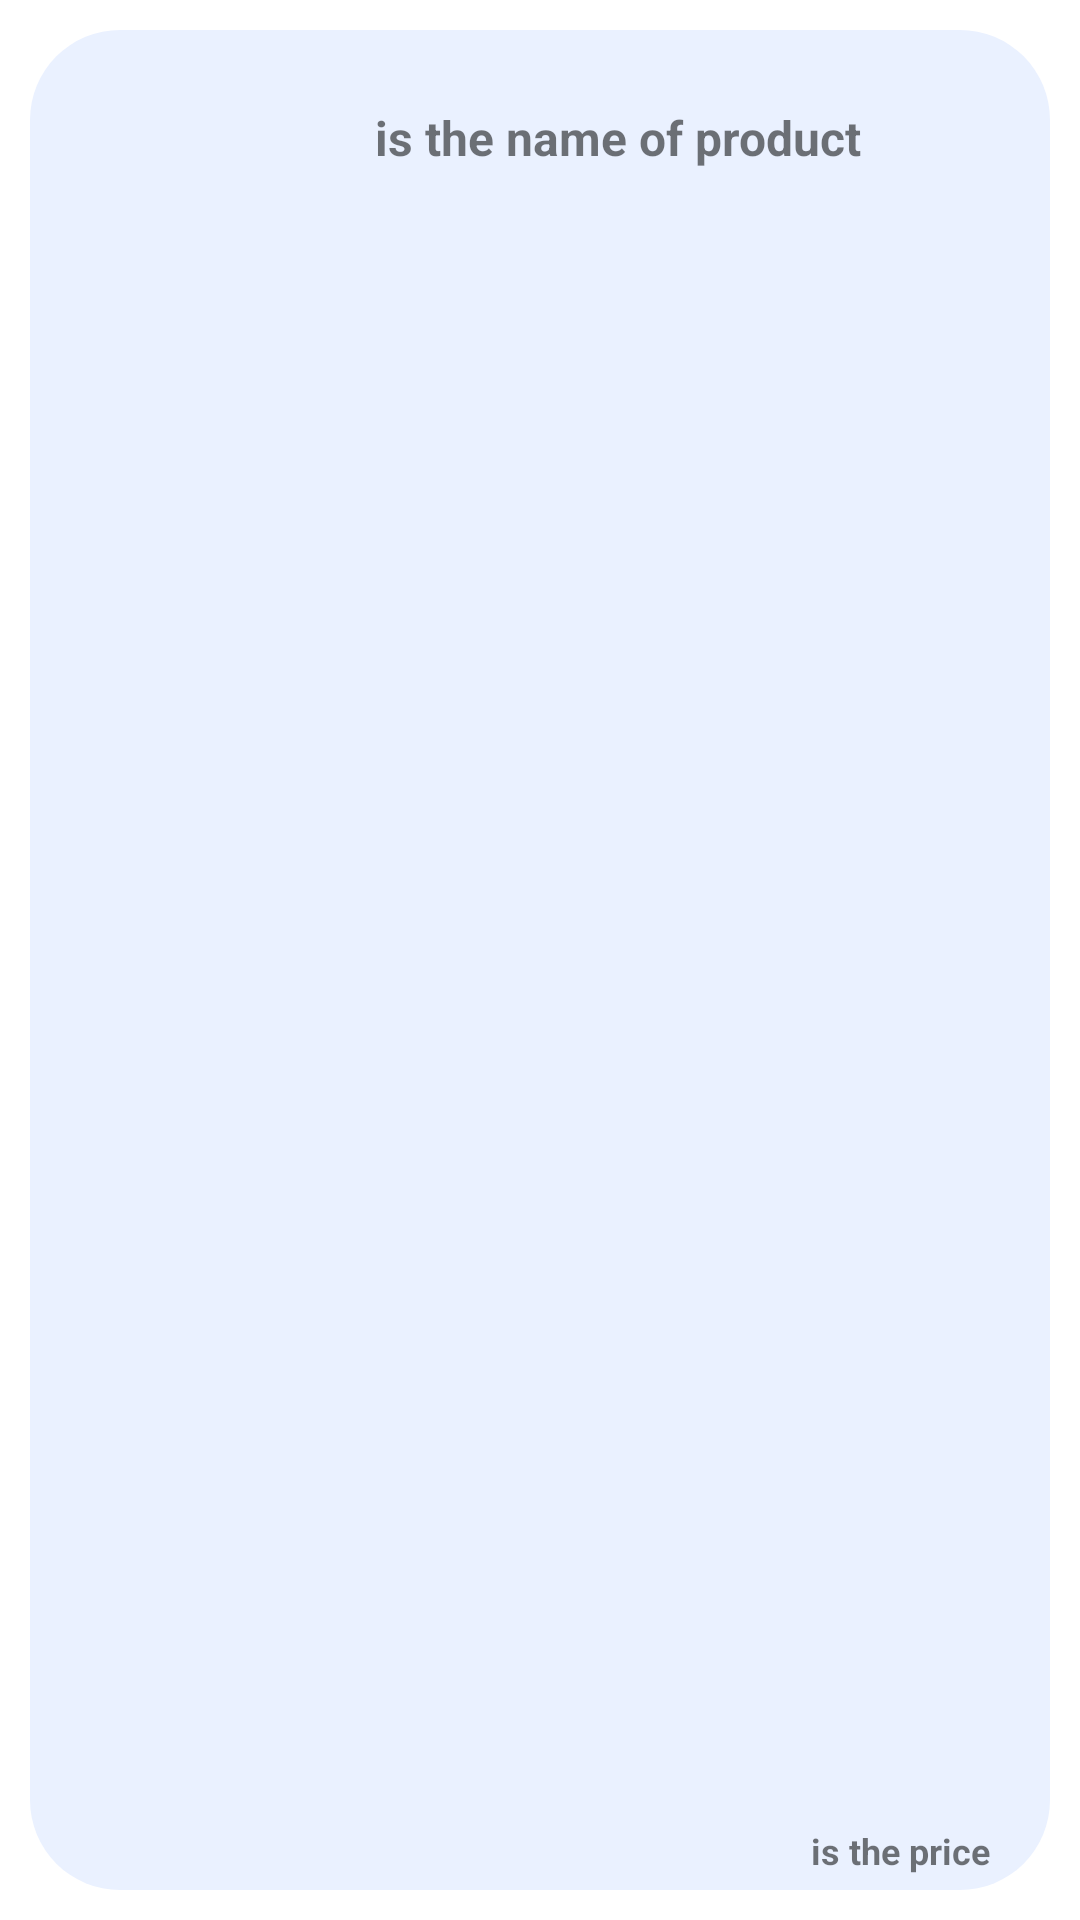

Android layout source for this screen:
<!-- AndroidManifest.xml: application theme Theme.BuyItem00 -->
<!-- res/layout/recycleview_product.xml -->
<?xml version="1.0" encoding="utf-8"?>
<androidx.constraintlayout.widget.ConstraintLayout xmlns:android="http://schemas.android.com/apk/res/android"
    xmlns:app="http://schemas.android.com/apk/res-auto"
    android:layout_width="410dp"
    android:layout_height="250dp"
    android:padding="10dp">

    <androidx.constraintlayout.widget.ConstraintLayout
        android:id="@+id/constraint_main"
        android:layout_width="match_parent"
        android:layout_height="match_parent"
        android:background="@drawable/background_for_list_product">

        <ImageView
            android:id="@+id/im_product"
            android:layout_width="100dp"
            android:layout_height="100dp"
            app:layout_constraintBottom_toBottomOf="parent"
            app:layout_constraintStart_toStartOf="parent"
            app:layout_constraintTop_toTopOf="parent" />

        <TextView
            android:id="@+id/tv_name"
            android:layout_width="250dp"
            android:layout_height="wrap_content"
            android:layout_marginStart="20dp"
            android:layout_marginTop="25dp"
            android:paddingStart="10dp"
            android:paddingEnd="10dp"
            android:text="is the name of product"
            android:textSize="16sp"
            android:textStyle="bold"
            app:layout_constraintEnd_toEndOf="parent"
            app:layout_constraintStart_toEndOf="@id/im_product"
            app:layout_constraintTop_toTopOf="parent" />

        <TextView
            android:id="@+id/tv_price"
            android:layout_width="wrap_content"
            android:layout_height="wrap_content"
            android:layout_marginEnd="20dp"
            android:layout_marginBottom="5dp"
            android:text="is the price"
            android:textSize="12sp"
            android:textStyle="bold"
            app:layout_constraintBottom_toBottomOf="parent"
            app:layout_constraintEnd_toEndOf="parent" />
    </androidx.constraintlayout.widget.ConstraintLayout>
</androidx.constraintlayout.widget.ConstraintLayout>
<!-- resources referenced by this layout -->
<resources>
  <!-- drawable background_for_list_product (drawable) -->
  <?xml version="1.0" encoding="utf-8"?>
  <shape xmlns:android="http://schemas.android.com/apk/res/android"
      android:shape="rectangle">
      <solid android:color="#eaf1ff" />
      <corners android:radius="30dp" />
  </shape>
  <style name="Theme.BuyItem00" parent="Theme.MaterialComponents.Light.NoActionBar">
          
          <item name="colorPrimary">@color/purple_500</item>
          <item name="colorPrimaryVariant">@color/purple_700</item>
          <item name="colorOnPrimary">@color/white</item>
          
          <item name="colorSecondary">@color/teal_200</item>
          <item name="colorSecondaryVariant">@color/teal_700</item>
          <item name="colorOnSecondary">@color/black</item>
          
          <item name="android:statusBarColor" tools:targetApi="l">?attr/colorPrimaryVariant</item>
          
      </style>
  <!-- not gathered from this repository: default colours our renderer supplied (Android Studio template values) -->
  <color name="purple_500">#FF6200EE</color>
  <color name="purple_700">#FF3700B3</color>
  <color name="teal_200">#FF03DAC5</color>
  <color name="teal_700">#FF018786</color>
  <color name="black">#FF000000</color>
  <color name="white">#FFFFFFFF</color>
</resources>
